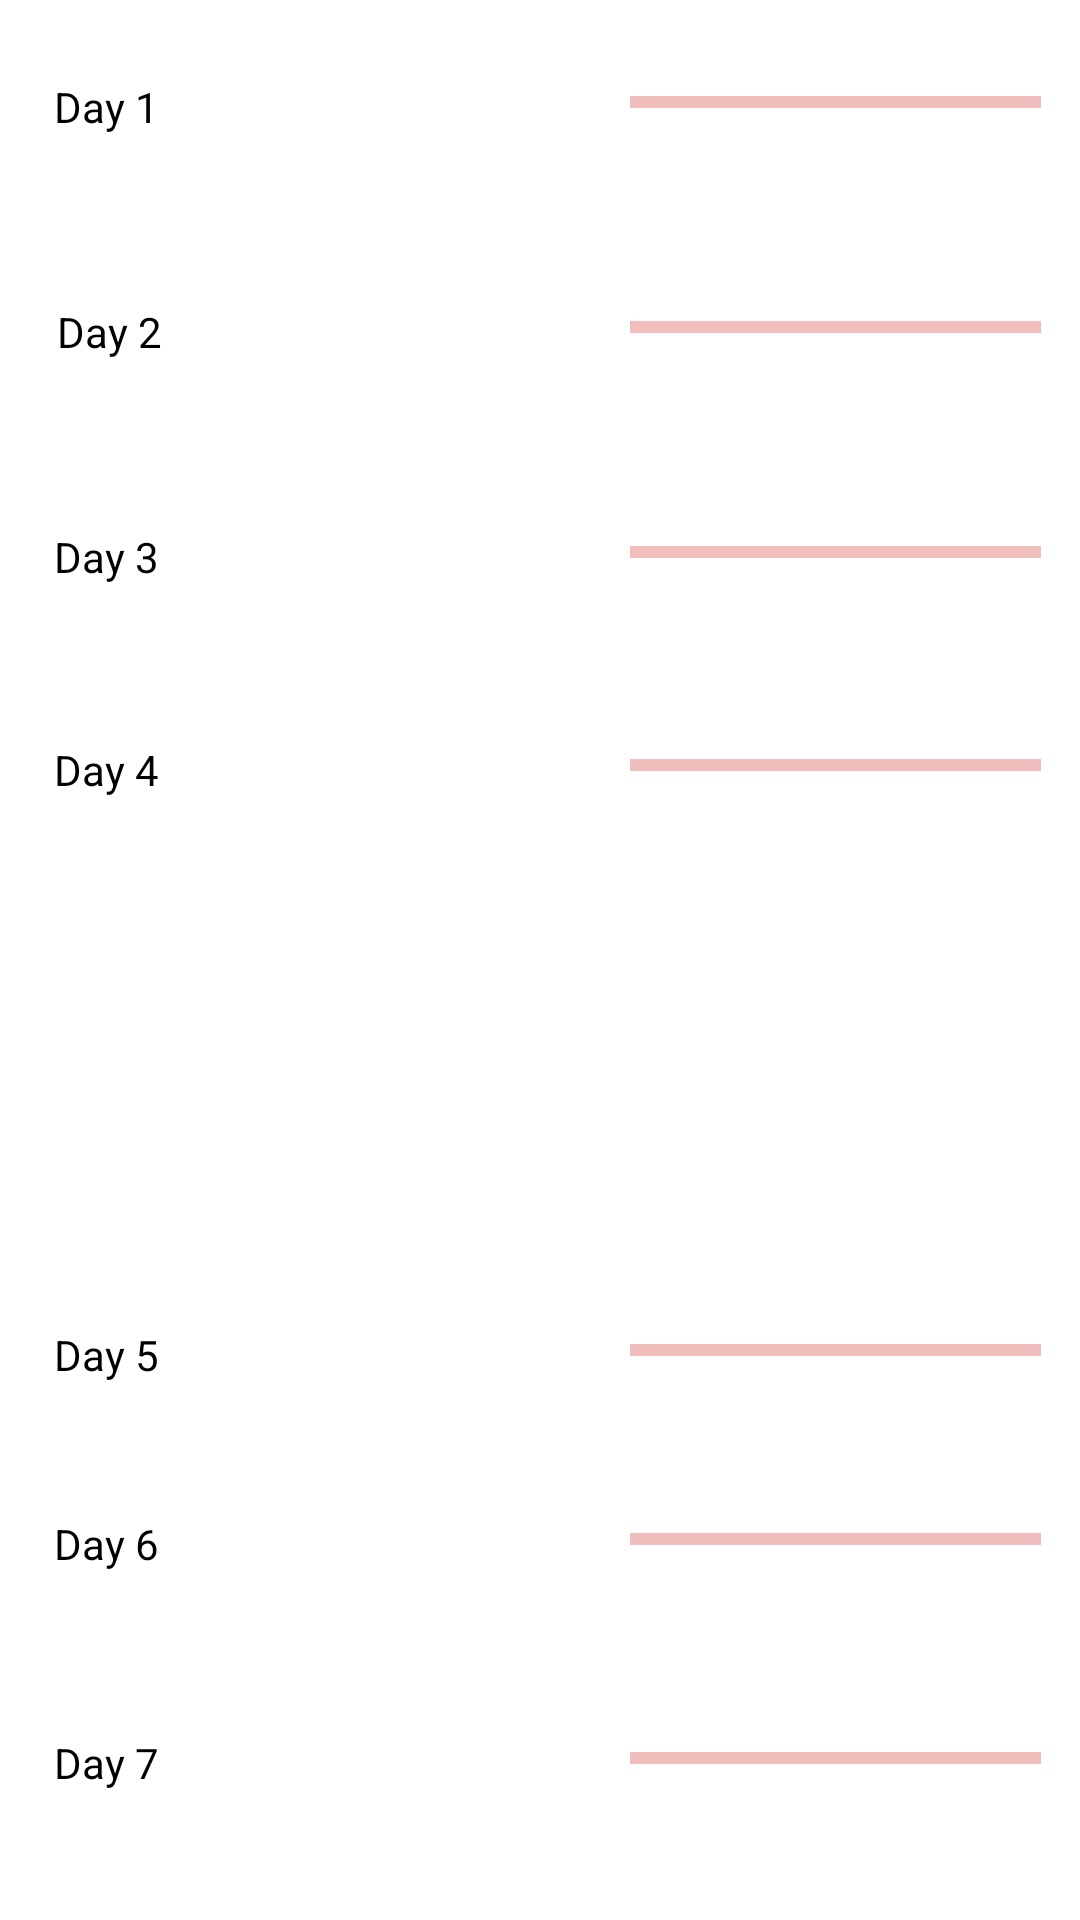

Reconstruct the res/layout file that produces this screen, plus the resources it refers to.
<!-- AndroidManifest.xml: application theme AppTheme -->
<!-- res/layout/fragment_weekly_progress.xml -->
<?xml version="1.0" encoding="utf-8"?>
<RelativeLayout xmlns:android="http://schemas.android.com/apk/res/android"
    android:layout_width="match_parent"
    android:layout_height="match_parent"
    android:background="@android:color/white">

    <TextView
        android:id="@+id/textView_monday"
        android:layout_width="wrap_content"
        android:layout_height="wrap_content"
        android:layout_alignParentStart="true"
        android:layout_alignParentTop="true"
        android:layout_marginStart="18dp"
        android:layout_marginTop="26dp"
        android:text="@string/textView_monday"
        android:textColor="@android:color/black" />

    <TextView
        android:id="@+id/textView_tuesday"
        android:layout_width="wrap_content"
        android:layout_height="wrap_content"
        android:layout_alignStart="@+id/textView_monday"
        android:layout_alignParentTop="true"
        android:layout_marginStart="1dp"
        android:layout_marginTop="101dp"
        android:text="@string/textView_tuesday"
        android:textColor="@android:color/black" />

    <TextView
        android:id="@+id/textView_wednesday"
        android:layout_width="wrap_content"
        android:layout_height="wrap_content"
        android:layout_alignStart="@+id/textView_monday"
        android:layout_alignParentTop="true"
        android:layout_marginStart="0dp"
        android:layout_marginTop="176dp"
        android:text="@string/textView_wednesday"
        android:textColor="@android:color/black" />

    <TextView
        android:id="@+id/textView_thursday"
        android:layout_width="wrap_content"
        android:layout_height="wrap_content"
        android:layout_alignStart="@+id/textView_monday"
        android:layout_alignParentTop="true"
        android:layout_marginStart="0dp"
        android:layout_marginTop="247dp"
        android:text="@string/textView_thursday"
        android:textColor="@android:color/black" />

    <TextView
        android:id="@+id/textView_friday"
        android:layout_width="wrap_content"
        android:layout_height="wrap_content"
        android:layout_alignStart="@+id/textView_monday"
        android:layout_alignParentBottom="true"
        android:layout_marginStart="0dp"
        android:layout_marginBottom="179dp"
        android:text="@string/textView_friday"
        android:textColor="@android:color/black" />

    <TextView
        android:id="@+id/textView_saturday"
        android:layout_width="wrap_content"
        android:layout_height="wrap_content"
        android:layout_alignStart="@+id/textView_monday"
        android:layout_alignParentBottom="true"
        android:layout_marginStart="0dp"
        android:layout_marginBottom="116dp"
        android:text="@string/textView_saturday"
        android:textColor="@android:color/black" />

    <TextView
        android:id="@+id/textView_sunday"
        android:layout_width="wrap_content"
        android:layout_height="wrap_content"
        android:layout_alignStart="@+id/textView_monday"
        android:layout_alignParentBottom="true"
        android:layout_marginStart="0dp"
        android:layout_marginBottom="43dp"
        android:text="@string/textView_sunday"
        android:textColor="@android:color/black" />

    <TextView
        android:id="@+id/textView_monday_steps"
        android:layout_width="wrap_content"
        android:layout_height="wrap_content"
        android:layout_alignTop="@+id/textView_monday"
        android:layout_alignParentStart="true"
        android:layout_marginStart="137dp"
        android:textColor="@android:color/black" />

    <TextView
        android:id="@+id/textView_tuesday_steps"
        android:layout_width="wrap_content"
        android:layout_height="wrap_content"
        android:layout_alignStart="@+id/textView_monday_steps"
        android:layout_alignTop="@+id/textView_tuesday"
        android:textColor="@android:color/black" />

    <TextView
        android:id="@+id/textView_wednesdau_steps"
        android:layout_width="wrap_content"
        android:layout_height="wrap_content"
        android:layout_alignStart="@+id/textView_monday_steps"
        android:layout_alignTop="@+id/textView_wednesday"
        android:textColor="@android:color/black" />

    <TextView
        android:id="@+id/textView_thursday_steps"
        android:layout_width="wrap_content"
        android:layout_height="wrap_content"
        android:layout_alignStart="@+id/textView_monday_steps"
        android:layout_alignTop="@+id/textView_thursday"
        android:textColor="@android:color/black" />

    <TextView
        android:id="@+id/textView_friday_steps"
        android:layout_width="wrap_content"
        android:layout_height="wrap_content"
        android:layout_alignStart="@+id/textView_monday_steps"
        android:layout_alignTop="@+id/textView_friday"
        android:textColor="@android:color/black" />

    <TextView
        android:id="@+id/textView_saturday_steps"
        android:layout_width="wrap_content"
        android:layout_height="wrap_content"
        android:layout_alignStart="@+id/textView_monday_steps"
        android:layout_alignTop="@+id/textView_saturday"
        android:textColor="@android:color/black" />

    <TextView
        android:id="@+id/textView_sunday_steps"
        android:layout_width="wrap_content"
        android:layout_height="wrap_content"
        android:layout_alignStart="@+id/textView_monday_steps"
        android:layout_alignTop="@+id/textView_sunday"
        android:textColor="@android:color/black" />

    <ProgressBar
        android:id="@+id/progressBar_day_1"
        style="?android:attr/progressBarStyleHorizontal"
        android:layout_width="137dp"
        android:layout_height="wrap_content"
        android:layout_alignTop="@+id/textView_monday"
        android:layout_alignParentEnd="true"
        android:layout_marginEnd="13dp"
        android:background="@android:color/white"
        android:progressTint="@color/green"
        android:progressBackgroundTint="#CC0000"/>

    <ProgressBar
        android:id="@+id/progressBar_day_2"
        style="?android:attr/progressBarStyleHorizontal"
        android:layout_width="137dp"
        android:layout_height="wrap_content"
        android:layout_alignStart="@+id/progressBar_day_1"
        android:layout_alignTop="@+id/textView_tuesday"
        android:background="@android:color/white"
        android:progressTint="@color/green"
        android:progressBackgroundTint="#CC0000"/>

    <ProgressBar
        android:id="@+id/progressBar_day_3"
        style="?android:attr/progressBarStyleHorizontal"
        android:layout_width="137dp"
        android:layout_height="wrap_content"
        android:layout_alignStart="@+id/progressBar_day_1"
        android:layout_alignTop="@+id/textView_wednesday"
        android:background="@android:color/white"
        android:progressTint="@color/green"
        android:progressBackgroundTint="#CC0000"/>

    <ProgressBar
        android:id="@+id/progressBar_day_4"
        style="?android:attr/progressBarStyleHorizontal"
        android:layout_width="137dp"
        android:layout_height="wrap_content"
        android:layout_alignStart="@+id/progressBar_day_1"
        android:layout_alignTop="@+id/textView_thursday"
        android:background="@android:color/white"
        android:progressTint="@color/green"
        android:progressBackgroundTint="#CC0000"/>

    <ProgressBar
        android:id="@+id/progressBar_day_5"
        style="?android:attr/progressBarStyleHorizontal"
        android:layout_width="137dp"
        android:layout_height="wrap_content"
        android:layout_alignStart="@+id/progressBar_day_1"
        android:layout_alignTop="@+id/textView_friday"
        android:background="@android:color/white"
        android:progressTint="@color/green"
        android:progressBackgroundTint="#CC0000"/>

    <ProgressBar
        android:id="@+id/progressBar_day_6"
        style="?android:attr/progressBarStyleHorizontal"
        android:layout_width="137dp"
        android:layout_height="wrap_content"
        android:layout_alignStart="@+id/progressBar_day_1"
        android:layout_alignTop="@+id/textView_saturday"
        android:background="@android:color/white"
        android:progressTint="@color/green"
        android:progressBackgroundTint="#CC0000"/>

    <ProgressBar
        android:id="@+id/progressBar_day_7"
        style="?android:attr/progressBarStyleHorizontal"
        android:layout_width="137dp"
        android:layout_height="wrap_content"
        android:layout_alignStart="@+id/progressBar_day_1"
        android:layout_alignTop="@+id/textView_sunday"
        android:background="@android:color/white"
        android:progressTint="@color/green"
        android:progressBackgroundTint="#CC0000"/>

</RelativeLayout>
<!-- resources referenced by this layout -->
<resources>
  <color name="green">#00CC00</color>
  <string name="textView_friday">Day 5</string>
  <string name="textView_monday">Day 1</string>
  <string name="textView_saturday">Day 6</string>
  <string name="textView_sunday">Day 7</string>
  <string name="textView_thursday">Day 4</string>
  <string name="textView_tuesday">Day 2</string>
  <string name="textView_wednesday">Day 3</string>
  <style name="AppTheme" parent="Theme.AppCompat.Light.DarkActionBar">
          
          <item name="colorPrimary">#000000</item>
          <item name="colorPrimaryDark">@color/green</item>
          <item name="colorAccent">@color/colorAccent</item>
      </style>
  <color name="colorAccent">#D81B60</color>
</resources>
